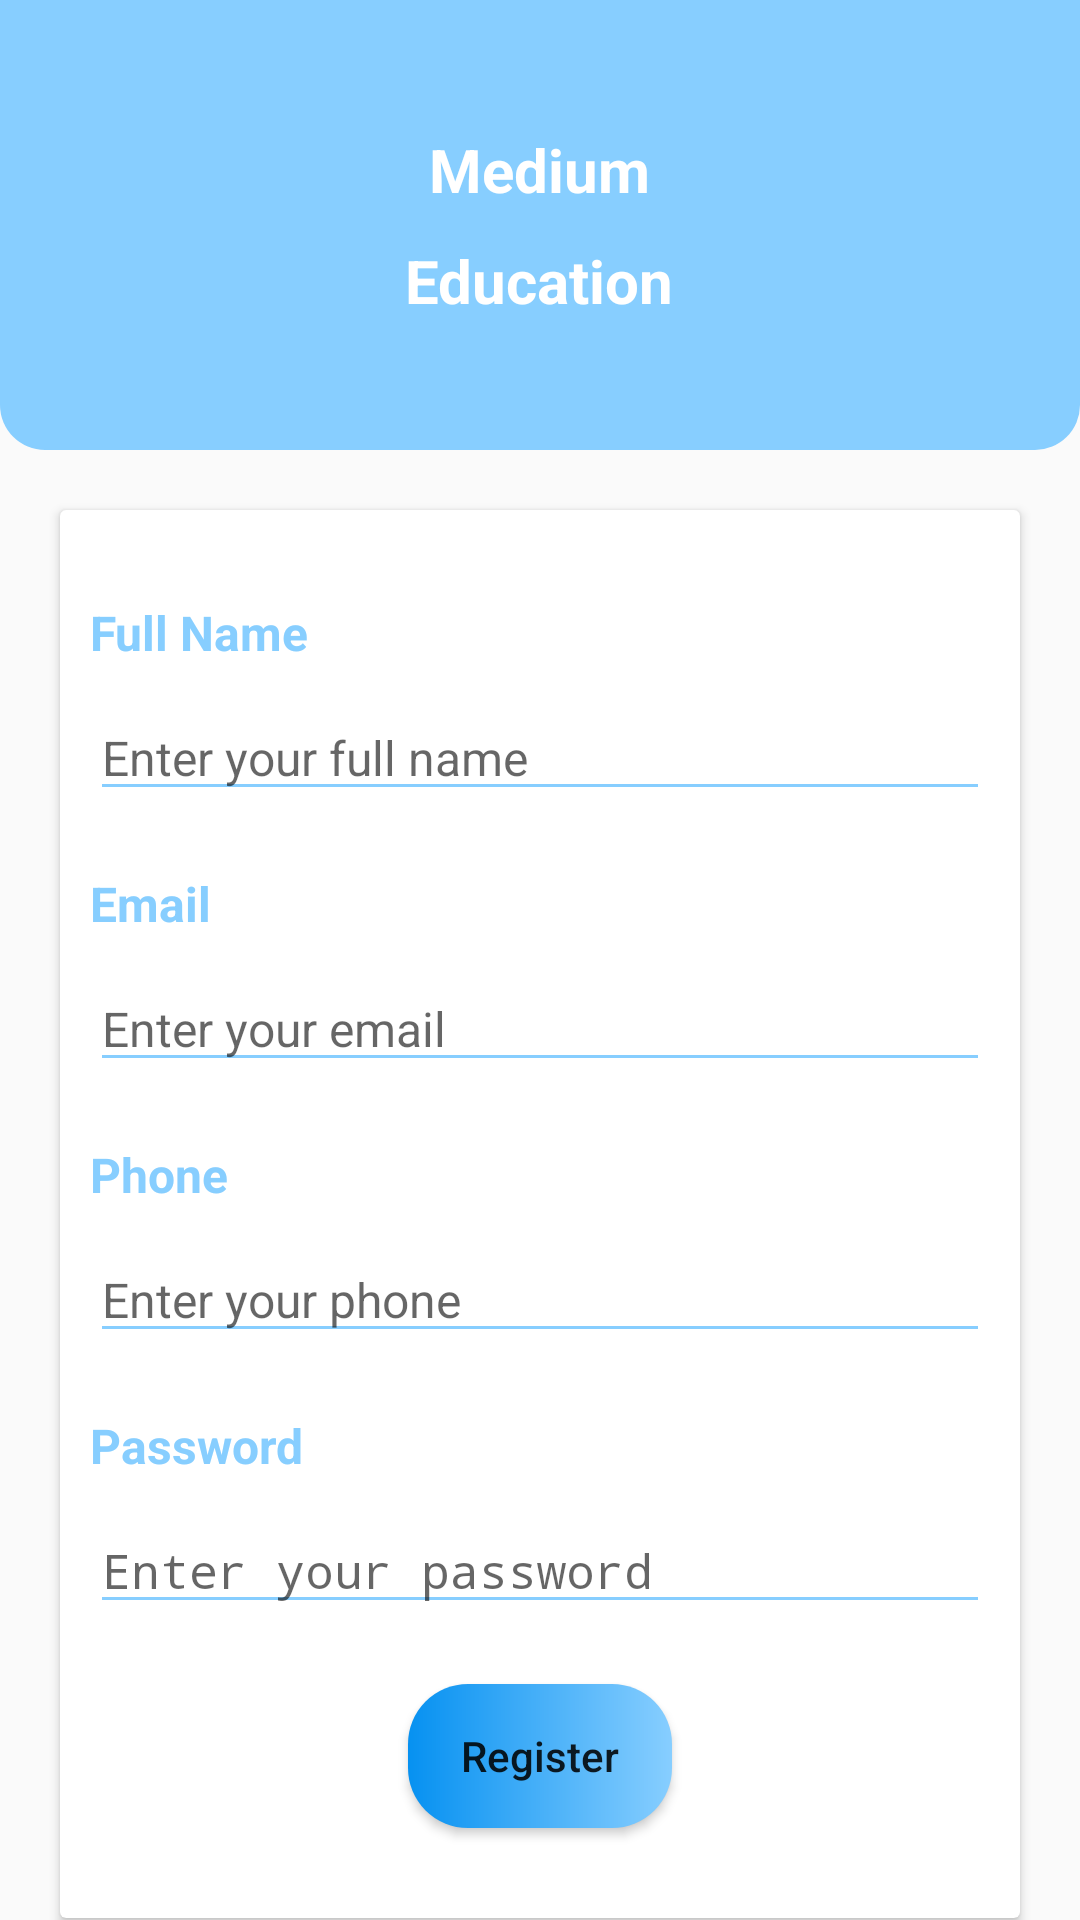

Layout XML and referenced resources for this Android screen:
<!-- AndroidManifest.xml: application theme AppTheme -->
<!-- res/layout/activity_registration.xml -->
<?xml version="1.0" encoding="utf-8"?>
<LinearLayout
    xmlns:android="http://schemas.android.com/apk/res/android"
    xmlns:tools="http://schemas.android.com/tools"
    xmlns:app="http://schemas.android.com/apk/res-auto"
    android:layout_width="match_parent"
    android:layout_height="match_parent"
    android:orientation="vertical"
    tools:context=".MainActivity">


    <LinearLayout
        android:layout_width="match_parent"
        android:layout_height="150dp"
        android:orientation="vertical"
        android:gravity="center"
        android:background="@drawable/header_backgroud_cornar_radius">

        <TextView
            android:layout_width="wrap_content"
            android:layout_height="wrap_content"
            android:text="@string/lb_medum"
            android:textColor="@color/white"
            android:textStyle="bold"
            android:textSize="@dimen/text_size_header"/>
        <TextView
            android:layout_width="wrap_content"
            android:layout_height="wrap_content"
            android:text="@string/lb_eduction"
            android:textColor="@color/white"
            android:textStyle="bold"
            android:layout_marginTop="@dimen/margin_10"
            android:textSize="@dimen/text_size_header"/>

    </LinearLayout>

    <ScrollView
        android:layout_width="match_parent"
        android:layout_height="match_parent">

    <androidx.cardview.widget.CardView
        android:layout_width="match_parent"
        android:layout_height="wrap_content"
        android:orientation="vertical"
        android:layout_margin="@dimen/margin_20"
        android:background="@color/white">

        <LinearLayout
            android:layout_width="match_parent"
            android:layout_height="wrap_content"
            android:orientation="vertical"
            android:layout_margin="@dimen/margin_10">

            <LinearLayout
                android:layout_width="match_parent"
                android:layout_height="wrap_content"
                android:layout_marginTop="@dimen/margin_20"
                android:orientation="vertical">

                <TextView
                    android:layout_width="wrap_content"
                    android:layout_height="wrap_content"
                    android:text="@string/lb_name"
                    android:textSize="@dimen/text_size"
                    android:textColor="@color/header_backgroud"
                    android:textStyle="bold"/>

                <EditText
                    android:id="@+id/etName"
                    android:layout_width="match_parent"
                    android:layout_height="wrap_content"
                    android:hint="Enter your full name "
                    android:theme="@style/EditText.GREEN"
                    android:textSize="@dimen/text_size"
                    android:layout_marginTop="@dimen/margin_10"/>

            </LinearLayout>

            <LinearLayout
                android:layout_width="match_parent"
                android:layout_height="wrap_content"
                android:layout_marginTop="@dimen/margin_20"
                android:orientation="vertical">

                <TextView
                    android:layout_width="wrap_content"
                    android:layout_height="wrap_content"
                    android:text="@string/lb_email"
                    android:textSize="@dimen/text_size"
                    android:textColor="@color/header_backgroud"
                    android:textStyle="bold"/>

                <EditText
                    android:id="@+id/etEmail"
                    android:layout_width="match_parent"
                    android:layout_height="wrap_content"
                    android:hint="Enter your email"
                    android:inputType="textEmailAddress"
                    android:theme="@style/EditText.GREEN"
                    android:textSize="@dimen/text_size"

                    android:layout_marginTop="@dimen/margin_10"/>

            </LinearLayout>
            <LinearLayout
                android:layout_width="match_parent"
                android:layout_height="wrap_content"
                android:layout_marginTop="@dimen/margin_20"
                android:orientation="vertical">

                <TextView
                    android:layout_width="wrap_content"
                    android:layout_height="wrap_content"
                    android:text="@string/lb_pone"
                    android:textSize="@dimen/text_size"
                    android:textColor="@color/header_backgroud"
                    android:textStyle="bold"/>

                <EditText
                    android:id="@+id/etPhone"
                    android:layout_width="match_parent"
                    android:layout_height="wrap_content"
                    android:hint="Enter your phone"
                    android:inputType="phone"
                    android:theme="@style/EditText.GREEN"
                    android:textSize="@dimen/text_size"
                    android:layout_marginTop="@dimen/margin_10"/>

            </LinearLayout>

            <LinearLayout
                android:layout_width="match_parent"
                android:layout_height="wrap_content"
                android:orientation="vertical">
                <TextView
                    android:layout_width="wrap_content"
                    android:layout_height="wrap_content"
                    android:text="@string/lb_password"
                    android:textSize="@dimen/text_size"
                    android:textColor="@color/header_backgroud"
                    android:textStyle="bold"
                    android:layout_marginTop="@dimen/margin_20"/>

                <EditText
                    android:id="@+id/etPassword"
                    android:layout_width="match_parent"
                    android:layout_height="wrap_content"
                    android:hint="Enter your password"
                    android:theme="@style/EditText.GREEN"
                    android:textSize="@dimen/text_size"
                    android:inputType="textPassword"
                    android:layout_marginTop="@dimen/margin_10"/>
            </LinearLayout>


            <Button
                android:id="@+id/btnRegistration"
                android:layout_width="wrap_content"
                android:layout_height="wrap_content"
                android:layout_gravity="center"
                android:text="@string/btn_registration"
                android:layout_marginTop="@dimen/margin_20"
                android:layout_marginBottom="@dimen/margin_20"
                android:background="@drawable/login_button_background"
                android:textAllCaps="false"/>

        </LinearLayout>

    </androidx.cardview.widget.CardView>
    </ScrollView>

</LinearLayout>
<!-- resources referenced by this layout -->
<resources>
  <color name="header_backgroud">#87ceff</color>
  <color name="white">#ffffff</color>
  <dimen name="margin_10">10dp</dimen>
  <dimen name="margin_20">20dp</dimen>
  <dimen name="text_size">16sp</dimen>
  <dimen name="text_size_header">20sp</dimen>
  <!-- drawable header_backgroud_cornar_radius (drawable) -->
  <shape
      xmlns:android="http://schemas.android.com/apk/res/android">
      <solid
          android:color="@color/header_backgroud">
      </solid>
      <stroke
          android:width="0dp"
          android:color="#424242">
      </stroke>
      <corners
          android:topLeftRadius="0dp"
          android:topRightRadius="0dp"
          android:bottomLeftRadius="15dp"
          android:bottomRightRadius="15dp">
      </corners>
  </shape>
  <!-- drawable login_button_background (drawable) -->
  <?xml version="1.0" encoding="utf-8"?>
  <shape xmlns:android="http://schemas.android.com/apk/res/android"
      android:shape="rectangle">
      <gradient
          android:startColor="@color/button_start_color"
          android:endColor="@color/end_color"
          android:angle="180"/>
      <corners
          android:radius="20dp"/>
  </shape>
  <string name="btn_registration">Register</string>
  <string name="lb_eduction">Education</string>
  <string name="lb_email">Email</string>
  <string name="lb_medum">Medium</string>
  <string name="lb_name">Full Name</string>
  <string name="lb_password">Password</string>
  <string name="lb_pone">Phone</string>
  <style name="EditText.GREEN" parent="@style/AppTheme">
          <item name="colorControlActivated">@color/colorPrimary</item>
          <item name="colorControlHighlight">@color/colorPrimary</item>
          <item name="colorControlNormal">@color/colorPrimary</item>
      </style>
  <style name="AppTheme" parent="Theme.AppCompat.Light.DarkActionBar">
          
          <item name="colorPrimary">@color/colorPrimary</item>
          <item name="colorPrimaryDark">@color/colorPrimaryDark</item>
          <item name="colorAccent">@color/colorAccent</item>
      </style>
  <color name="button_start_color">#87ceff</color>
  <color name="end_color">#0691F1</color>
  <color name="colorPrimary">#87ceff</color>
  <color name="colorPrimaryDark">#3700B3</color>
  <color name="colorAccent">#03DAC5</color>
</resources>
